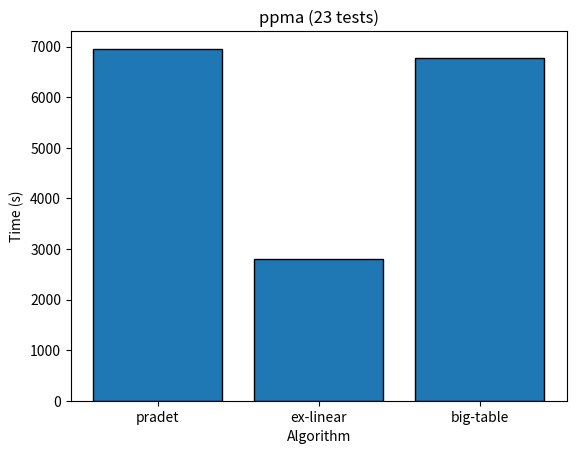

Python code for this plot: (Note: this script raises an exception after producing the figure.)
import matplotlib.pyplot as plt
import numpy as np
import sys 

algos = ['pradet', 'ex-linear', 'big-table']
ts_time = {
    'ppma': {
        'label': 'ppma (23 tests)',
        'data': [6957, 2805, 6778],
    },
    'claroline': {
        'label': 'claroline (40 tests)',
        'data': [27685,9341,-1], #big-table out of memory
    },
    'addressbook': {
        'label': 'addressbook (28 tests)',
        'data': [6296,2320,4800],
    },
    'mantisbt': {
        'label': 'mantisbt (41 tests)',
        'data': [37766,12817,27067],
    },
    'mrbs': {
        'label': 'mrbs (24 tests)',
        'data': [6034,3143,2382],
    }
}

for ts in ts_time:
    print( ts, ts_time[ts] )
    plt.figure()
    plt.bar(range(len(ts_time[ts]['data'])), ts_time[ts]['data'], tick_label=algos, edgecolor='black')
    plt.title(ts_time[ts]['label'])
    plt.xlabel("Algorithm")
    plt.ylabel("Time (s)")
    plt.savefig(f"pdf/hist_{ts}.pdf")
    
